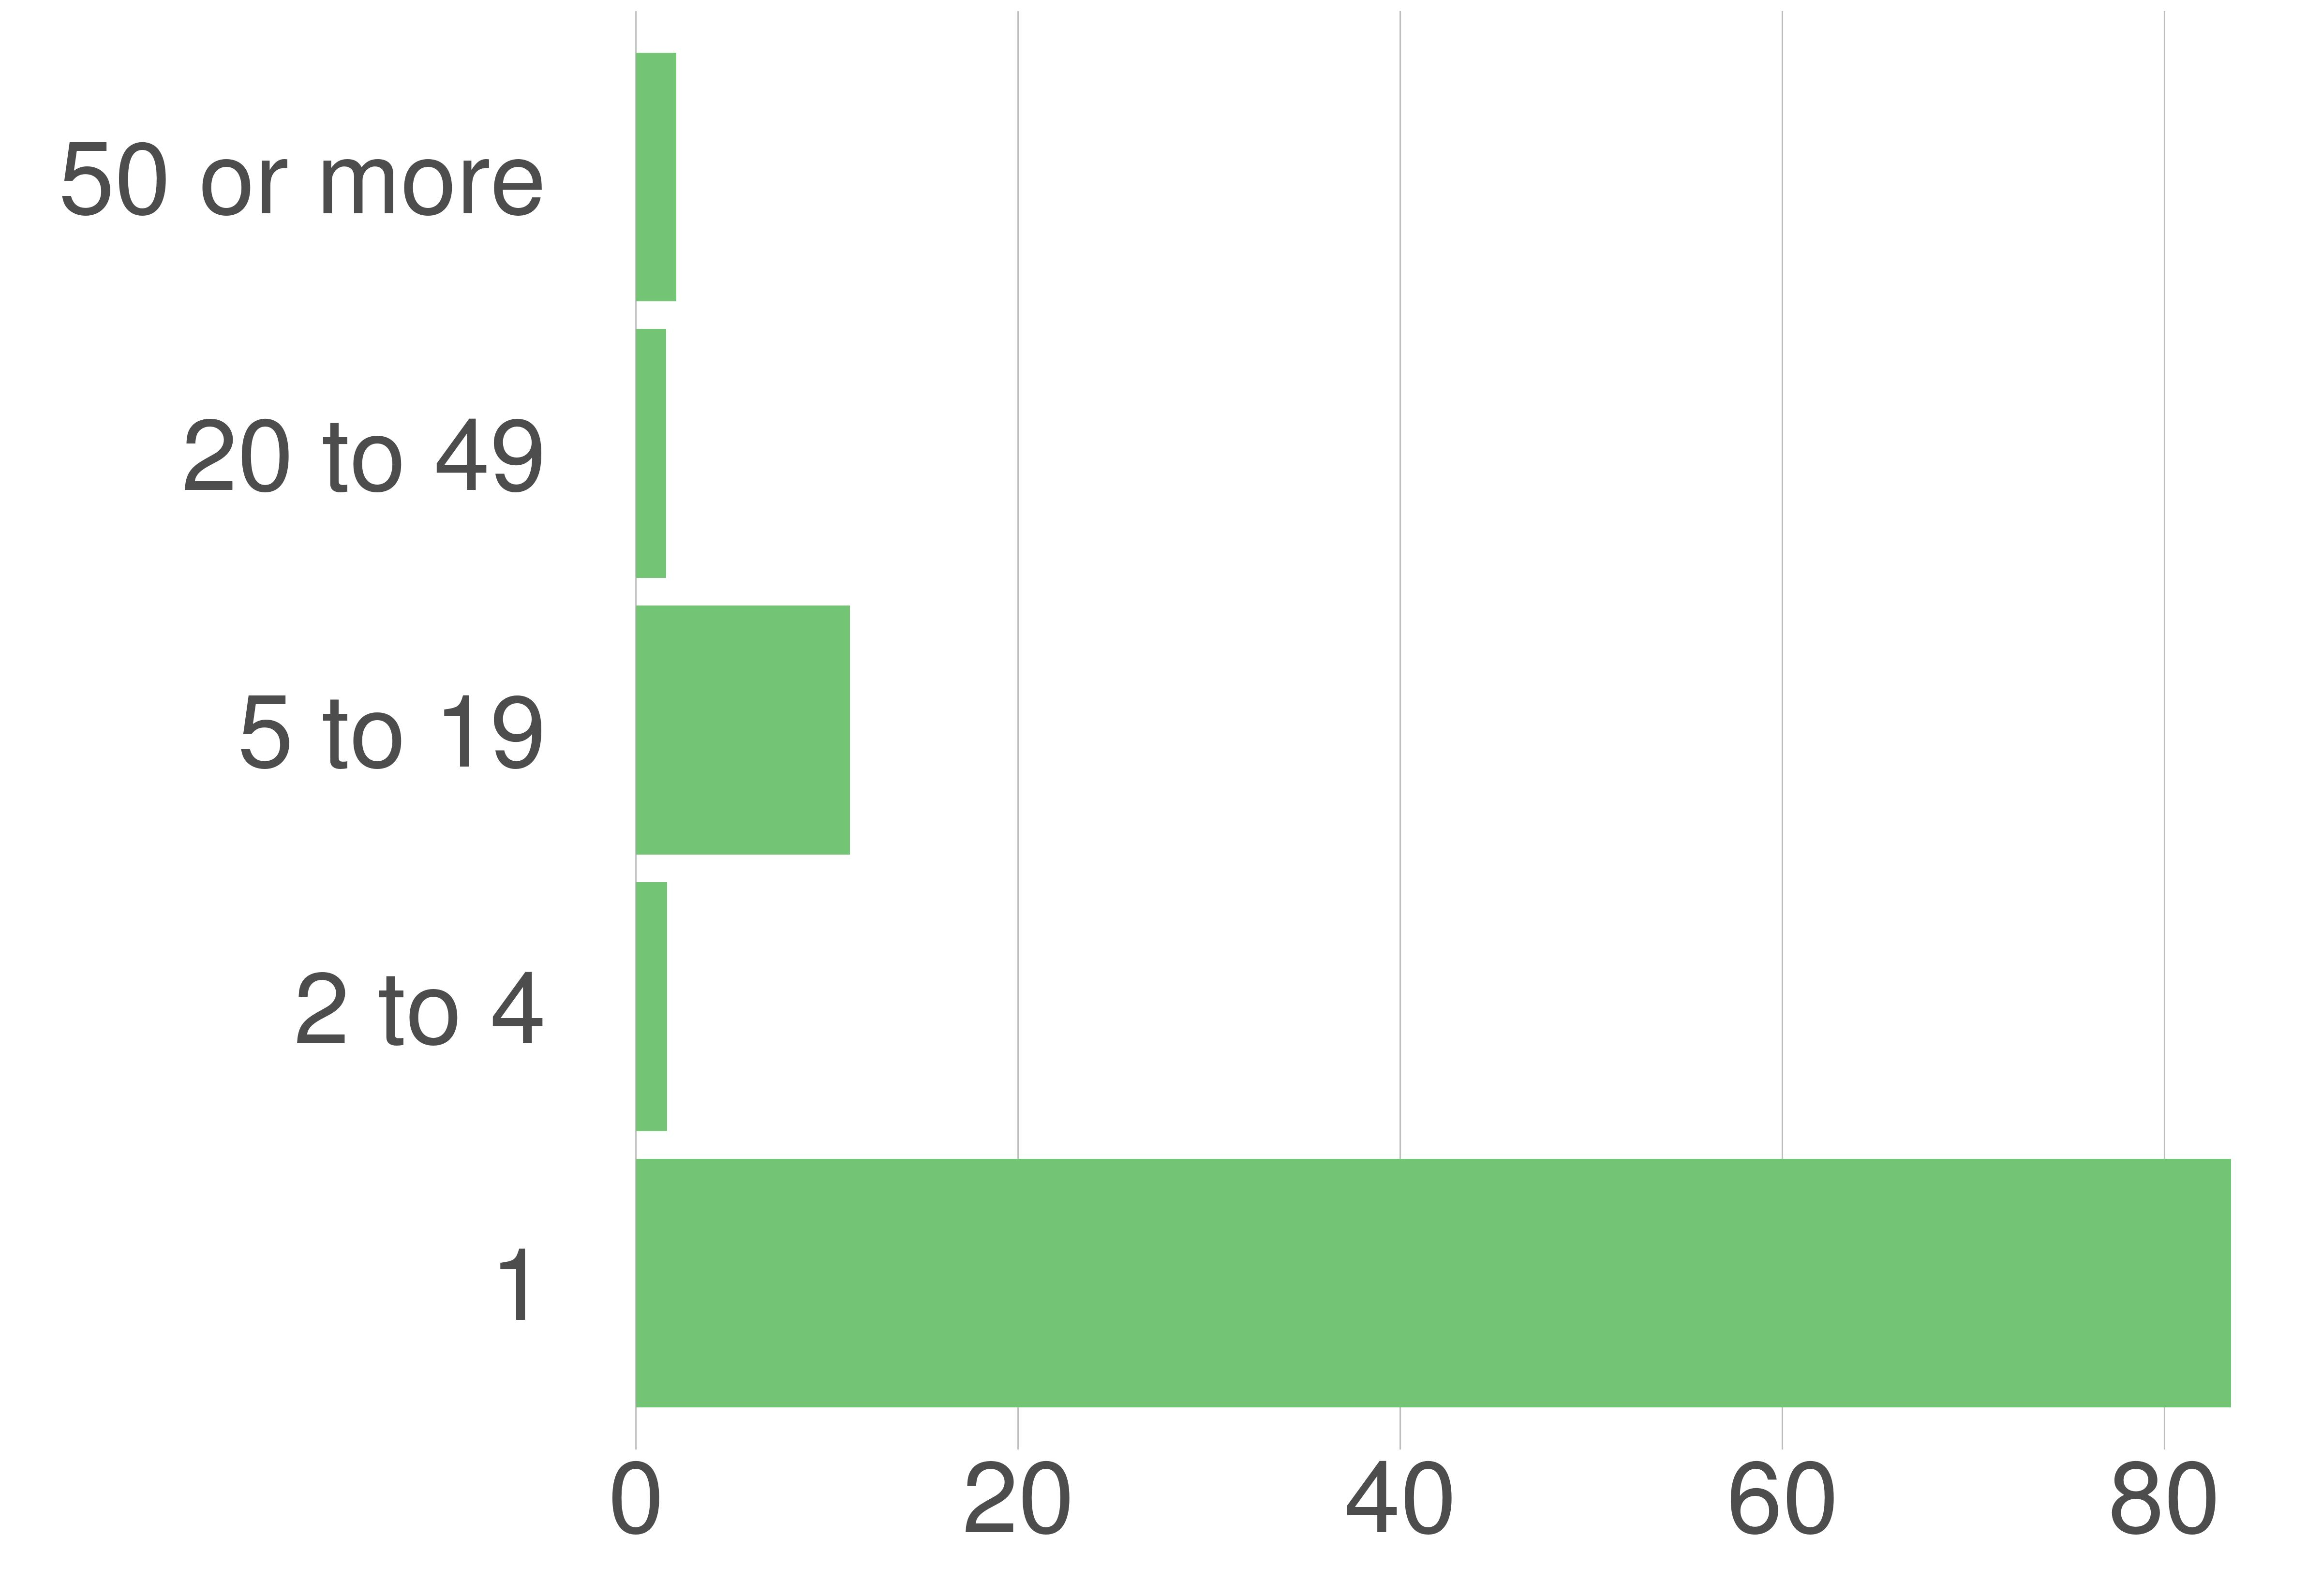

The data file committed next to this chart (first rows):
variable, value, value_prop
1, 115010, 83.49
2 to 4, 2261, 1.64
5 to 19, 15416, 11.19
20 to 49, 2163, 1.57
50 or more, 2899, 2.1
